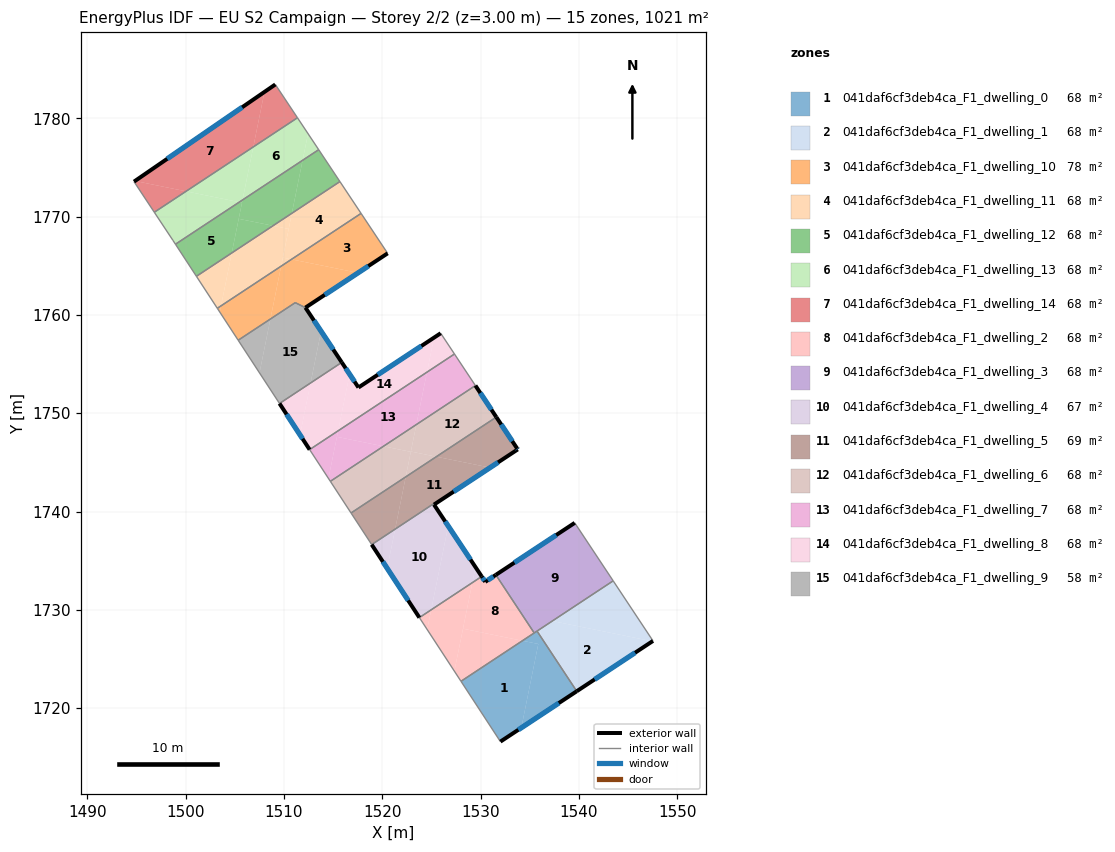
=== STOREY PLAN SPEC (per zone: floor XY polygon, exterior-wall plan segments, windows/doors) ===
zone 1: 041daf6cf3deb4ca_F1_dwelling_0  (68.1 m²)
  floor: (1535.87, 1726.53) (1534.14, 1718.00) (1532.01, 1716.59) (1528.01, 1722.73) (1534.25, 1726.85)
  floor: (1535.74, 1727.84) (1539.78, 1721.72) (1534.14, 1718.00) (1535.87, 1726.53) (1534.25, 1726.85)
  exterior wall: (1532.01, 1716.59) – (1539.78, 1721.72)  [9.3 m]
    window: (1533.84, 1717.80) – (1537.96, 1720.51)  [7.9 m²]
  interior walls: 4
zone 2: 041daf6cf3deb4ca_F1_dwelling_1  (68.1 m²)
  floor: (1547.47, 1726.80) (1539.78, 1721.72) (1536.04, 1727.38) (1536.20, 1728.14) (1537.29, 1728.86)
  floor: (1543.48, 1732.95) (1547.53, 1726.84) (1547.47, 1726.80) (1537.29, 1728.86)
  floor: (1536.20, 1728.14) (1536.04, 1727.38) (1535.74, 1727.84)
  exterior wall: (1539.78, 1721.72) – (1547.53, 1726.84)  [9.3 m]
    window: (1541.60, 1722.92) – (1545.71, 1725.64)  [7.8 m²]
  interior walls: 3
zone 3: 041daf6cf3deb4ca_F1_dwelling_10  (78.3 m²)
  floor: (1517.84, 1770.32) (1520.54, 1766.26) (1517.53, 1764.28) (1510.76, 1765.65)
  floor: (1517.53, 1764.28) (1512.18, 1760.74) (1511.15, 1761.25) (1508.62, 1759.58) (1509.71, 1764.95) (1510.76, 1765.65)
  floor: (1509.71, 1764.95) (1508.62, 1759.58) (1505.34, 1757.42) (1503.47, 1760.29) (1503.60, 1760.92)
  floor: (1503.60, 1760.92) (1503.47, 1760.29) (1503.22, 1760.67)
  exterior wall: (1512.18, 1760.74) – (1520.54, 1766.26)  [10.0 m]
    window: (1514.14, 1762.04) – (1518.58, 1764.97)  [8.5 m²]
  interior walls: 5
zone 4: 041daf6cf3deb4ca_F1_dwelling_11  (68.1 m²)
  floor: (1510.48, 1768.74) (1509.71, 1764.95) (1503.60, 1760.92) (1504.69, 1766.30) (1508.88, 1769.07)
  floor: (1515.69, 1773.56) (1517.84, 1770.32) (1510.76, 1765.65) (1509.89, 1765.83) (1510.80, 1770.33)
  floor: (1504.69, 1766.30) (1503.60, 1760.92) (1503.22, 1760.67) (1501.09, 1763.93)
  floor: (1510.76, 1765.65) (1509.71, 1764.95) (1509.89, 1765.83)
  floor: (1510.80, 1770.33) (1510.48, 1768.74) (1508.88, 1769.07)
  interior walls: 4
zone 5: 041daf6cf3deb4ca_F1_dwelling_12  (68.1 m²)
  floor: (1505.73, 1771.42) (1504.69, 1766.30) (1501.09, 1763.93) (1498.96, 1767.19) (1505.45, 1771.47)
  floor: (1511.89, 1775.72) (1510.80, 1770.33) (1508.88, 1769.07) (1505.40, 1769.77) (1505.78, 1771.69)
  floor: (1505.78, 1771.69) (1505.73, 1771.42) (1505.45, 1771.47)
  floor: (1513.53, 1776.80) (1515.69, 1773.56) (1510.80, 1770.33) (1511.89, 1775.72)
  floor: (1508.88, 1769.07) (1504.69, 1766.30) (1505.40, 1769.77)
  interior walls: 4
zone 6: 041daf6cf3deb4ca_F1_dwelling_13  (68.1 m²)
  floor: (1511.37, 1780.05) (1512.45, 1778.44) (1511.89, 1775.72) (1505.78, 1771.69) (1506.88, 1777.09)
  floor: (1506.88, 1777.09) (1505.78, 1771.69) (1505.45, 1771.47) (1500.04, 1772.57)
  floor: (1505.45, 1771.47) (1498.96, 1767.19) (1498.70, 1767.58) (1496.81, 1770.44) (1500.04, 1772.57)
  floor: (1512.45, 1778.44) (1513.53, 1776.80) (1511.89, 1775.72)
  interior walls: 5
zone 7: 041daf6cf3deb4ca_F1_dwelling_14  (68.1 m²)
  floor: (1508.01, 1782.68) (1506.88, 1777.09) (1500.04, 1772.57) (1494.85, 1773.62)
  floor: (1509.12, 1783.44) (1511.37, 1780.05) (1506.88, 1777.09) (1508.01, 1782.68)
  floor: (1500.04, 1772.57) (1496.81, 1770.44) (1494.74, 1773.55) (1494.85, 1773.62)
  exterior wall: (1509.12, 1783.44) – (1494.74, 1773.55)  [17.4 m]
    window: (1505.74, 1781.12) – (1498.12, 1775.88)  [14.7 m²]
  interior walls: 3
zone 8: 041daf6cf3deb4ca_F1_dwelling_2  (68.1 m²)
  floor: (1531.55, 1733.56) (1535.45, 1727.65) (1534.25, 1726.85) (1528.21, 1728.08) (1529.16, 1732.76) (1530.11, 1733.39) (1530.47, 1732.84)
  floor: (1534.25, 1726.85) (1528.01, 1722.73) (1527.33, 1723.76) (1528.21, 1728.08)
  floor: (1529.16, 1732.76) (1527.33, 1723.76) (1524.57, 1727.99) (1524.97, 1730.00)
  floor: (1524.97, 1730.00) (1524.57, 1727.99) (1523.77, 1729.21)
  exterior wall: (1530.47, 1732.84) – (1530.11, 1733.39)  [0.7 m]
    window: (1530.39, 1732.97) – (1530.20, 1733.26)  [0.6 m²]
  exterior wall: (1531.55, 1733.56) – (1530.47, 1732.84)  [1.3 m]
    window: (1531.30, 1733.39) – (1530.73, 1733.01)  [1.1 m²]
  interior walls: 4
zone 9: 041daf6cf3deb4ca_F1_dwelling_3  (68.1 m²)
  floor: (1539.58, 1738.84) (1543.48, 1732.95) (1535.45, 1727.65) (1531.55, 1733.56)
  exterior wall: (1539.58, 1738.84) – (1531.55, 1733.56)  [9.6 m]
    window: (1537.69, 1737.60) – (1533.44, 1734.80)  [8.1 m²]
  interior walls: 4
zone 10: 041daf6cf3deb4ca_F1_dwelling_4  (67.1 m²)
  floor: (1526.70, 1738.53) (1529.48, 1734.34) (1529.16, 1732.76) (1524.97, 1730.00)
  floor: (1529.48, 1734.34) (1530.11, 1733.39) (1529.16, 1732.76)
  floor: (1525.26, 1740.70) (1526.70, 1738.53) (1524.97, 1730.00) (1523.77, 1729.21) (1520.50, 1734.22) (1521.31, 1738.21) (1525.21, 1740.78)
  floor: (1521.31, 1738.21) (1520.50, 1734.22) (1518.92, 1736.63)
  exterior wall: (1518.92, 1736.63) – (1523.77, 1729.21)  [8.9 m]
    window: (1520.06, 1734.89) – (1522.63, 1730.95)  [7.5 m²]
  exterior wall: (1530.11, 1733.39) – (1525.26, 1740.70)  [8.8 m]
    window: (1528.97, 1735.11) – (1526.40, 1738.99)  [7.4 m²]
  interior walls: 3
zone 11: 041daf6cf3deb4ca_F1_dwelling_5  (69.1 m²)
  floor: (1530.97, 1744.47) (1525.26, 1740.70) (1525.21, 1740.78) (1521.31, 1738.21) (1522.38, 1743.52) (1525.50, 1745.58)
  floor: (1531.60, 1749.60) (1533.72, 1746.40) (1533.78, 1746.32) (1530.97, 1744.47) (1525.50, 1745.58)
  floor: (1522.38, 1743.52) (1521.31, 1738.21) (1518.92, 1736.63) (1516.82, 1739.85)
  exterior wall: (1533.72, 1746.40) – (1531.60, 1749.60)  [3.8 m]
    window: (1533.22, 1747.15) – (1532.10, 1748.85)  [3.2 m²]
  exterior wall: (1533.78, 1746.32) – (1533.72, 1746.40)  [0.1 m]
    window: (1533.76, 1746.34) – (1533.73, 1746.38)  [0.1 m²]
  exterior wall: (1525.26, 1740.70) – (1533.78, 1746.32)  [10.2 m]
    window: (1527.26, 1742.02) – (1531.78, 1745.00)  [8.6 m²]
  interior walls: 4
zone 12: 041daf6cf3deb4ca_F1_dwelling_6  (68.1 m²)
  floor: (1529.47, 1752.81) (1531.60, 1749.60) (1525.50, 1745.58) (1522.91, 1746.10) (1523.46, 1748.84)
  floor: (1525.50, 1745.58) (1522.38, 1743.52) (1522.91, 1746.10)
  floor: (1522.90, 1746.07) (1522.38, 1743.52) (1516.82, 1739.85) (1514.72, 1743.07) (1520.12, 1746.63)
  floor: (1523.46, 1748.84) (1522.90, 1746.07) (1520.12, 1746.63)
  exterior wall: (1531.60, 1749.60) – (1529.47, 1752.81)  [3.8 m]
    window: (1531.10, 1750.36) – (1529.97, 1752.06)  [3.2 m²]
  interior walls: 3
zone 13: 041daf6cf3deb4ca_F1_dwelling_7  (68.1 m²)
  floor: (1520.12, 1746.63) (1514.72, 1743.07) (1514.53, 1743.36) (1515.38, 1747.59)
  floor: (1527.34, 1756.02) (1529.47, 1752.81) (1523.46, 1748.84) (1524.55, 1754.18)
  floor: (1524.55, 1754.18) (1523.46, 1748.84) (1520.12, 1746.63) (1515.38, 1747.59) (1515.51, 1748.21)
  floor: (1515.51, 1748.21) (1514.53, 1743.36) (1512.61, 1746.30)
  interior walls: 4
zone 14: 041daf6cf3deb4ca_F1_dwelling_8  (68.1 m²)
  floor: (1525.26, 1757.68) (1524.55, 1754.18) (1515.51, 1748.21) (1516.68, 1753.97) (1517.58, 1752.61)
  floor: (1515.88, 1755.17) (1516.68, 1753.97) (1515.51, 1748.21) (1512.61, 1746.30) (1511.63, 1747.79) (1512.70, 1753.07)
  floor: (1512.70, 1753.07) (1511.63, 1747.79) (1509.54, 1750.99)
  floor: (1525.94, 1758.13) (1527.34, 1756.02) (1524.55, 1754.18) (1525.26, 1757.68)
  exterior wall: (1509.54, 1750.99) – (1512.61, 1746.30)  [5.6 m]
    window: (1510.26, 1749.89) – (1511.89, 1747.40)  [4.7 m²]
  exterior wall: (1517.58, 1752.61) – (1515.88, 1755.17)  [3.1 m]
    window: (1517.18, 1753.21) – (1516.28, 1754.57)  [2.6 m²]
  exterior wall: (1525.94, 1758.13) – (1517.58, 1752.61)  [10.0 m]
    window: (1523.98, 1756.84) – (1519.54, 1753.91)  [8.5 m²]
  interior walls: 3
zone 15: 041daf6cf3deb4ca_F1_dwelling_9  (57.8 m²)
  floor: (1512.18, 1760.74) (1513.77, 1758.34) (1512.70, 1753.07) (1509.54, 1750.99) (1507.51, 1754.11) (1508.62, 1759.58) (1511.15, 1761.25)
  floor: (1513.77, 1758.34) (1515.88, 1755.17) (1512.70, 1753.07)
  floor: (1508.62, 1759.58) (1507.51, 1754.11) (1505.34, 1757.42)
  exterior wall: (1515.88, 1755.17) – (1512.18, 1760.74)  [6.7 m]
    window: (1515.01, 1756.48) – (1513.05, 1759.43)  [5.6 m²]
  interior walls: 4

=== DERIVED (storey summary) ===
Building: EU S2 Campaign
Storey: 2 of 2  (floor level z = 3.00 m)
Storey gross floor area: 1021.0 m²
Zones on this storey: 15
  - 041daf6cf3deb4ca_F1_dwelling_0: floor 68.1 m²; exterior wall 9.3 m (27.9 m²); 1 window(s) 7.9 m²; WWR 28.1%
  - 041daf6cf3deb4ca_F1_dwelling_1: floor 68.1 m²; exterior wall 9.3 m (27.9 m²); 1 window(s) 7.8 m²; WWR 28.1%
  - 041daf6cf3deb4ca_F1_dwelling_10: floor 78.3 m²; exterior wall 10.0 m (30.1 m²); 1 window(s) 8.5 m²; WWR 28.1%
  - 041daf6cf3deb4ca_F1_dwelling_11: floor 68.1 m²
  - 041daf6cf3deb4ca_F1_dwelling_12: floor 68.1 m²
  - 041daf6cf3deb4ca_F1_dwelling_13: floor 68.1 m²
  - 041daf6cf3deb4ca_F1_dwelling_14: floor 68.1 m²; exterior wall 17.4 m (52.3 m²); 1 window(s) 14.7 m²; WWR 28.1%
  - 041daf6cf3deb4ca_F1_dwelling_2: floor 68.1 m²; exterior wall 1.9 m (5.8 m²); 2 window(s) 1.6 m²; WWR 28.1%
  - 041daf6cf3deb4ca_F1_dwelling_3: floor 68.1 m²; exterior wall 9.6 m (28.8 m²); 1 window(s) 8.1 m²; WWR 28.1%
  - 041daf6cf3deb4ca_F1_dwelling_4: floor 67.1 m²; exterior wall 17.6 m (52.9 m²); 2 window(s) 14.9 m²; WWR 28.1%
  - 041daf6cf3deb4ca_F1_dwelling_5: floor 69.1 m²; exterior wall 14.1 m (42.4 m²); 3 window(s) 11.9 m²; WWR 28.1%
  - 041daf6cf3deb4ca_F1_dwelling_6: floor 68.1 m²; exterior wall 3.8 m (11.5 m²); 1 window(s) 3.2 m²; WWR 28.1%
  - 041daf6cf3deb4ca_F1_dwelling_7: floor 68.1 m²
  - 041daf6cf3deb4ca_F1_dwelling_8: floor 68.1 m²; exterior wall 18.7 m (56.1 m²); 3 window(s) 15.8 m²; WWR 28.1%
  - 041daf6cf3deb4ca_F1_dwelling_9: floor 57.8 m²; exterior wall 6.7 m (20.1 m²); 1 window(s) 5.6 m²; WWR 28.1%
Zone adjacency (shared interzone walls):
  - 041daf6cf3deb4ca_F1_dwelling_0 ↔ 041daf6cf3deb4ca_F1_dwelling_1
  - 041daf6cf3deb4ca_F1_dwelling_0 ↔ 041daf6cf3deb4ca_F1_dwelling_2
  - 041daf6cf3deb4ca_F1_dwelling_0 ↔ 041daf6cf3deb4ca_F1_dwelling_3
  - 041daf6cf3deb4ca_F1_dwelling_1 ↔ 041daf6cf3deb4ca_F1_dwelling_3
  - 041daf6cf3deb4ca_F1_dwelling_10 ↔ 041daf6cf3deb4ca_F1_dwelling_11
  - 041daf6cf3deb4ca_F1_dwelling_10 ↔ 041daf6cf3deb4ca_F1_dwelling_9
  - 041daf6cf3deb4ca_F1_dwelling_11 ↔ 041daf6cf3deb4ca_F1_dwelling_12
  - 041daf6cf3deb4ca_F1_dwelling_12 ↔ 041daf6cf3deb4ca_F1_dwelling_13
  - 041daf6cf3deb4ca_F1_dwelling_13 ↔ 041daf6cf3deb4ca_F1_dwelling_14
  - 041daf6cf3deb4ca_F1_dwelling_2 ↔ 041daf6cf3deb4ca_F1_dwelling_3
  - 041daf6cf3deb4ca_F1_dwelling_2 ↔ 041daf6cf3deb4ca_F1_dwelling_4
  - 041daf6cf3deb4ca_F1_dwelling_4 ↔ 041daf6cf3deb4ca_F1_dwelling_5
  - 041daf6cf3deb4ca_F1_dwelling_5 ↔ 041daf6cf3deb4ca_F1_dwelling_6
  - 041daf6cf3deb4ca_F1_dwelling_6 ↔ 041daf6cf3deb4ca_F1_dwelling_7
  - 041daf6cf3deb4ca_F1_dwelling_7 ↔ 041daf6cf3deb4ca_F1_dwelling_8
  - 041daf6cf3deb4ca_F1_dwelling_8 ↔ 041daf6cf3deb4ca_F1_dwelling_9